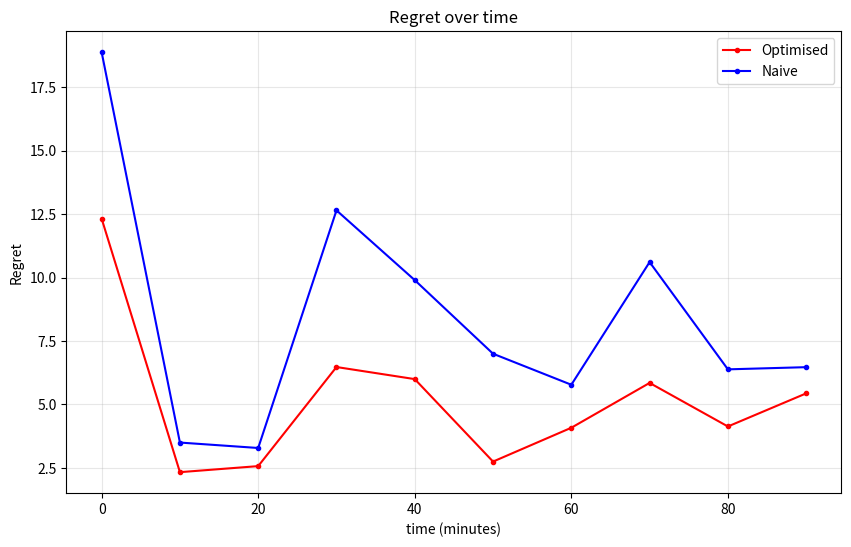
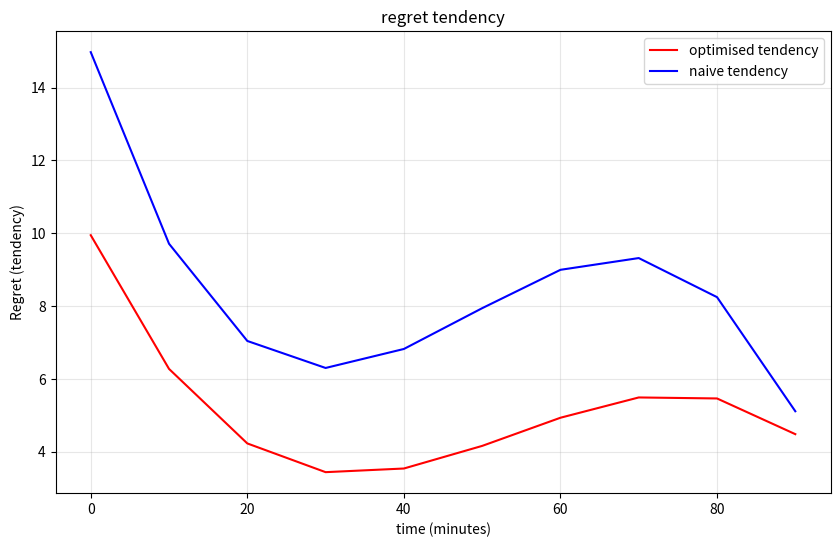
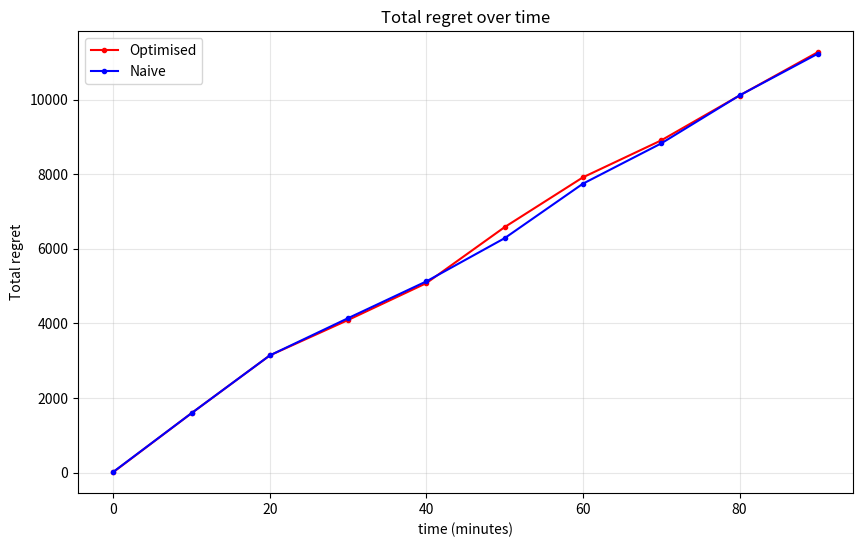

Python code for these plots, in order:

import copy
t=10
import random
import copy
random.randrange
from math import*
from collections import defaultdict
import numpy as np
import matplotlib.pyplot as plt
from numpy.polynomial import Polynomial
import time

def regret(L,P,v,C,pref_car, coorplace):
    #inversed mappingcar->place
    car_to_place = create_inverse_mappings(C)
    
    # Get the spot of car v in O(1)
    p = car_to_place.get(v, 0)

    # Get the preferences of car v in O(1) with dict
    pref_car_dict = {u[0]: u[1] for u in pref_car}
    l = pref_car_dict.get(v, [])
    
    # Calculate the regret
    for i, place_pref in enumerate(l):
        if coorplace[place_pref] == p:
            return len(P) - i
    return 0
def regretplace(L,p,V,p0,C,pref_place):
    v=C[p0]
    l=[]
    j=0
    for e in pref_place:
        if e[0]==p:
            l=e[1]
        for i in range(len(l)):
            if l[i]==v:
                j=len(l)-i
    return j





def regretsum(L,P,V,C,pref_car, coorplace):
    a=0
    for v in V:
        a=a+regret(L,P,v,C,pref_car, coorplace)/len(V)
    return a

def regretsumplace(L,P,V,C,pref_place, coorplace):
    a=0
    for p in range(len(P)):
        a=a+regretplace(L,p,V,coorplace[p],C,pref_place)
    return a

def regrettot(L,P,P0,V,N,C,pref_car, coorplace):
    a=len(P0)*len(V)
    b=regretsum(L,P,N,C,pref_car, coorplace)
    return (a+b)

# global Cache of the distances to avoid recomputations
class DistanceCache:
    def __init__(self, L):
        self.cache = {}
        self._precompute_all_distances(L)
    
    def _precompute_all_distances(self, L):
        for i in range(len(L)):
            distances = djikstra(L, i)
            for j in range(len(L)):
                self.cache[(i,j)] = distances[j]
    
    def get_distance(self, i, j):
        return self.cache.get((i,j), float('inf'))

# global instance of the cache
distance_cache = None

def init_distance_cache(L):
    """Initialize the distance cache."""
    global distance_cache
    if distance_cache is None:
        distance_cache = DistanceCache(L)
    return distance_cache
    
def create_inverse_mappings(C):
    car_to_place = {}  # O(1) lookup
    for place, car in C.items():
        if car != 0:
            car_to_place[car] = place
    return car_to_place
def actualisation(match, time, P0):
    new_time = {k: v-10 for k, v in time.items() if v > 10}
    
    P = []
    coorplace = {}
    d = {}
    
    if not time:
        return {}, {}, P0, {i: i for i in range(len(P0))}
    
    for place in match:
        if match[place] != 0:
            idcar = match[place]
            if idcar not in new_time:  
                d[place] = 0
                coorplace[len(P)] = place
                P.append(P0[place])
            else:
                d[place] = idcar
        else:
            coorplace[len(P)] = place
            P.append(P0[place])
    
    return d, new_time, P, coorplace
import numpy as np

def regretsum_vectorized(distances, preferences):
    return np.mean(distances * preferences)



class OptimizedParking:
    def __init__(self, L):
        self.distance_cache = DistanceCache(L)
        self.car_to_place = {}
        self.place_to_car = defaultdict(int)
        
    def update_mappings(self, C):
        self.car_to_place.clear()
        self.place_to_car.clear()
        for place, car in C.items():
            if car != 0:
                self.car_to_place[car] = place
                self.place_to_car[place] = car

def complete_algo(L):
    P0=places(L)[0]
    P=copy.deepcopy(P0)
    P2=copy.deepcopy(P0)
    #continu=True
    C={}
    V=[]
    t=0
    time={}
    i=0
    l1=[]
    l3=[]
    l4=[]
    l5=[]
    C2={}
    V2=[]
    time2={}
    l12=[]
    l32=[]
    l42=[]
    ln=[]
    ln2=[]
    while i<10:
        t=t+10
        A=actualisation(C,time,P0)
        C=A[0]
        time=A[1]
        P=A[2]
        coordplace=A[3]
        A2=actualisation(C2,time2,P0)
        C2=A2[0]
        time2=A2[1]
        P2=A2[2]
        coordplace2=A2[3]
        N=cars(L,43,t)
        result=new_round(V+N,P,t,C,time,coordplace)
        resultbis=new_round_naive(V2+N,P2,t,C2,time2,coordplace2)
        C=result[1]
        V=result[2]
        time=result[3]
        pref_car=result[4]
        idchoice=result[0]
        pref_place=result[5]
        C2=resultbis[1]
        V2=resultbis[2]
        time2=resultbis[3]
        pref_car2=resultbis[4]
        idchoice2=resultbis[0]
        pref_place2=resultbis[5]
        i=i+1
        if len(P)==0:
            l1=l1+[0]
            l3=l3+[len(P0)*len(V)]
        else:
            l1=l1+[regretsum(L,P,idchoice,C,pref_car, coordplace)]#regret
            l3=l3+[regrettot(L,P,P0,V,idchoice,C,pref_car, coordplace)]
        if len(P2)==0:
            l12=l12+[0]
            l32=l32+[len(P0)*len(V)]
        else:
            l12=l12+[regretsum(L,P2,idchoice2,C2,pref_car2, coordplace2)]#regret
            l32=l32+[regrettot(L,P2,P0,V2,idchoice2,C2,pref_car2, coordplace2)]
        l42=l42+[regretsumplace(L,P2,idchoice2,C2,pref_place2, coordplace2)]
        l4=l4+[regretsumplace(L,P,idchoice,C,pref_place, coordplace)]
        ln.append(len(V))
        ln2.append(len(V2))
        print(i)
        #print (l4[len(l4)-1],l42[len(l42)-1])
    return (l1,l12,l3,l32,l4,l42,ln,ln2)

def distance(g,i,j):
    """Version optimisée utilisant le cache"""
    global distance_cache
    if distance_cache is None:
        distance_cache = DistanceCache(g)
    return distance_cache.get_distance(i, j)

def distance_places_to_go(L,P,i):
    """Version optimisée avec append()"""
    l = []
    for j in range(len(places_to_go)):
        l.append(distance_car(L,P,places_to_go,i,j))
    return l


def distance_car(L,P,V,i,j):
    lp=P[i]
    lv=V[j]#j est le num de la voit, i de la place
    pA=lp[0]
    pB=lp[2]
    vA=lv[0]
    vB=lv[2]
    if (pA,pB)!=(vA,vB) and (pA,pB)!=(vB,vA):
        dAA=distance(L,pA,vA)+lp[1]+lv[1]
        dAB=distance(L,pA,vB)+lp[1]+lv[3]
        dBA=distance(L,pB,vA)+lp[3]+lv[1]
        dBB=distance(L,pB,vB)+lp[3]+lv[3]
        l=[dAA,dBB,dBA,dAB]
        d=min(l)
    else:
        if pA==vA:
            d=abs(lp[1]-lv[1])
        elif pA==vB:
            d=abs(lp[1]-lv[3])
    return d

def djikstra(g,i):
    a_traiter ={i:0}
    distance=[0]*len(g)
    while len(a_traiter)!=0:
        (s,d)=withdraw__min(a_traiter)
        di=distance[s]
        for j in range (len(g)):
            if g[s][j]!=0:
                nd=di+g[s][j]
                if (distance[j]==0 or distance[j]>nd) and (j not in a_traiter or (a_traiter[j]>nd)):
                    a_traiter[j]=nd
                    if j!=i:
                        distance[j]=nd
    return distance
def places_to_go_factor(L,P,i):
    x=0
    l=distance_places_to_go(L,P,i)
    for e in l :
        a=1/(e+0.1)
        x+=a
    return x
def time_factor(L,V,v,t):
    if V[v][4]==1:
        return fonction1(t)
    if V[v][4]==2:
        return fonction2(t)
    if V[v][4]==3:
        return fonction3(t)
def flux(t,P):
    return(floor(fonction4(t))+len(P)+len(P0)//10)
def fonction1(t):#résidents
    if t<780:
        return 0
    if t>1080:
        return 10
    if 780<=t<=1080:
        return ((10/300)*(t-13*60))

def fonction2(t):#pendulaire
    if t<480:
        return 10
    if t>780:
        return 0
    if 480<=t<=780:
        return ((10/300)*(13*60-t))

def fonction3(t):#touriste
    if t<480 or t>1080:
        return 0
    if 480<=t<780:
        return ((10/300)*(t-8*60))
    if 780<=t<=1080:
        return ((10/300)*(18*60-t))
def fonction4(t):#touriste
    if t<480 or t>1080:
        return 1
    if 480<=t<780:
        return ((10/300)*(t-8*60))
    if 780<=t<=1080:
        return ((10/300)*(18*60-t))
def listpref(L,P,V,p,t):
    return order(pref_general(L,P,V,p,t))
def list_pref_car(L,P,V,t):
    """Version optimisée avec append()"""
    l = []
    for v in range(len(V)):
        l.append(prefcar(L,P,V,v))
    l.sort(key=lambda tup:(tup[0][0],tup[0][1]))
    return l
def listtodico(M):
    d={} #la cle est le numero de la place et la valeur est sa list de pref
    for i in range (len(M)):
        d[M[i][0]]=M[i][1]
    return d

def marriage(V0,P0,coordplace):
    C={} #la clef est la place et la valeur est la car
    V=copy.deepcopy(V0)
    P=copy.deepcopy(P0)
    P1=listtodico(P)
    V1=listtodico(V)
    man_not_married_yet=[V0[i][0] for i in range(len(V0))]
    while man_not_married_yet!=[]:
        trouve=False
        while trouve==False:
            voit=man_not_married_yet.pop()
            one=V1[voit].pop()
            placepref=coordplace[one]
            if placepref not in C:
                C[placepref]=voit
                trouve=True
            else:
                actuel=C[placepref]
                i=0
                while i<len(P):
                    if P1[one][i]==actuel:
                        man_not_married_yet.append(actuel)
                        C[placepref]=voit
                        trouve=True
                        i=len(P)+1 
                    elif P1[one][i]==voit:
                         man_not_married_yet.append(voit)
                         i=len(P)+1
                    i+=1
    return C

def min(l):
    a=l[0]
    for e in l :
        if e <a:
            a=e
    return a
def less_polluting(V,n,prvoit): #c is a list of tuples id and dicos (supporiginals); n is the number of cars we can add
    J=[]
    for i in range(len(V)):
        J.append((V[i][5],V[i],prvoit[i][1])) #on ordonne les borderline en critère de pollution croissant crit'air, id, time
    J.sort()
    wait_list=[J.pop()[1] for k in range(len(V)-n)]
    choicesupp=[(J[i][1][7],J[i][2],J[i][1][6]) for i in range(len(J))]
    return(choicesupp, wait_list)

def newpref_places(choice,prplaces):
    T=[choice[i][0] for i in range(len(choice))]
    newpref=[]
    for i in range(len(prplaces)):
        M=[]
        for j in range(len(prplaces[i][1])):
            if prplaces[i][1][j] in T:
                M.append(prplaces[i][1][j])
        newpref=newpref+[(prplaces[i][0],M)]
    return newpref

def new_round(V,P,t,C,time,coordplace): #nouvelle list de lists de cars et de places
    timeprov={}
    te=copy.deepcopy(time)
    for e in V:
        timeprov[e[7]]=e[6]
    #print(len(P))
    if len(P)==0:
        return ([], C,V,te,[],[])
    pref_car=list_pref_car(L,P,V,t)
    pref_places=prefplaces(L,P,V,t)
    choiceprov=[]
    n=len(P)
    tr=pref_car[0][0][0] #rang min de slice
    H=slice(pref_car,tr)
    wait_list=[]
    while pref_car!=[] and n-len(H)>=0:
        choiceprov=choiceprov+H
        pref_car=pref_car[len(H):]
        V=V[len(H):]
        n=n-len(H)
        tr+=1
        H=slice(pref_car,tr)
    if len(choiceprov)<len(P) and pref_car!=[]:
        supp=slice(pref_car,tr)
        voitsupp=[V[i] for i in range(len(supp))]
        V=V[len(supp):]
        ajout=less_polluting(voitsupp,n,supp)[0]
        choice=choiceprov+ajout
        wait_list=less_polluting(voitsupp,n,supp)[1]
        wait_list=wait_list[:]+V[:]
    else:
        choice=choiceprov
        wait_list=V[:]
    idchoice=[choice[i][0] for i in range(len(choice))]
    newprefplaces=newpref_places(choice,pref_places)
    perf=perfectmarriage(newprefplaces,choice, C, coordplace)
    C=perf[1]
    for car in idchoice:
        te[car]=timeprov[car]
    V.sort(key=lambda tup:(tup[7]))
    return (idchoice, C, wait_list,te,choice, pref_places)



def new_round_naive(V,P,t,C,time,coordplace):
    if len(P)==0:
        return([], C, V, time,[],[])
    pref_car=list_pref_car(L,P,V,t)
    pref_place=prefplaces(L,P,V,t)
    idchoice=[]
    choice=[]
    Vlibre=V[:]
    voitdist={}
    timeprov={}
    te=copy.deepcopy(time)
    for e in V:
        timeprov[e[7]]=e[6]
    for j in range (len(P)):
        dists=[]
        for v in Vlibre:
            i=Vlibre.index(v)
            e=distance_car(L,P,Vlibre,j,i)
            voitdist[e]=v
            dists.append(e)
        distmin=min(dists)
        voitpref=voitdist[distmin]
        Vlibre.pop(Vlibre.index(voitpref))
        C[coordplace[j]]=voitpref[7]
        choice.append(voitpref)
        idchoice.append(voitpref[7])
    for idcar in idchoice:
        te[idcar]=timeprov[idcar]
    return(idchoice, C, Vlibre, te, pref_car, pref_place)


def occurences(L):
    l=len(L[0])
    a=L[0][l-1]
    k=0
    for A in L:
        if A[l-1]==a:
            k+=1
    return k
def order(l):
    a=[]
    L=copy.deepcopy(l)
    while len(L)!=0:
        a=[withdraw_max(L)[1]]+a
    return a

def perfectmarriage(pref_places,choice,C, coordplace): #lists
    p=len(pref_places)
    D=marriage(choice,pref_places,coordplace)
    for i in range(len(C)):
        if i not in D:
            D[i]=C[i]
    return (choice, D)
def places(L): #43 places
    l=[]
    n=0
    for i in range (len(L)):
        for j in range (len(L)):
            if L[i][j]!=0 and i<j:
                a=L[i][j]
                b=int(a/0.5)
                for k in range (1,b-1):
                    l=l+[[i,k*0.5,j,a-(k*0.5)]]
                    n=n+1
    return l, n

def pref_general(L,P,V,p,t):
    l=[]
    for v in range(len(V)):
        pref=prefpollution(L,P,V,p,v)+preftype(L,P,V,p,v,t)
        prefbis=1/(prefpollution(L,P,V,p,v)+1)
        rang=V[v][7]
        l=l+[[pref,rang]]
    return l

def prefplaces(L,P,V,t):
    l=[]
    for p in range(len(P)):
        l=l+[(p,listpref(L,P,V,p,t))]
    return l

def prefpollution(L,P,V,p,v):
    a=V[v][5]+0.5
    c=distance_car(L,P,V,p,v)
    return a*c #pour le moment juste "crit'air" x distance, loi sur laquelle on peut jouer

def preftype(L,P,V,p,v,t):
    a=V[v][4]
    c=places_to_go_factor(L,P,p)
    d=time_factor(L,V,v,t)
    return a*c*d

def prefcar(L,P,V,v):
    tour1=V[v][7]
    a=random.randrange(len(P))
    l=[]
    for p in range(len(P)):
        l=l+[[distance_car(L,P,P,a,p),p]]
    lbis=order(l)
    return (tour1,lbis,V[v][6])
def withdraw_min(l):
    m=100
    k=0
    for i in range(len(l)):
        if l[i][0]<m:
            m=l[i][0]
            k=i
    p=l.pop(k)
    return p

def withdraw__min(d):
    m=100
    k=0
    for e in d :
        if d[e]<m:
            m=d[e]
            k=e
    p=d.pop(k)
    return (k,p)




def slice(pref_car,tr):
    j=0
    H=[]
    while j<len(pref_car) and pref_car[j][0][0]==tr:
        H.append(pref_car[j])
        j=j+1
    return H



def neighbor(L,a):
    """Version optimisée avec append()"""
    l = []
    for i in range(len(L)):
        if L[i][a] != 0:
            l.append(i)
    return l




def cars(L,n,t):
    """Version optimisée avec append()"""
    l = []
    tour = round(t/10)
    for i in range(n):
        t_voit = []
        a = random.randrange(19)
        b = random.choice(neighbor(L,a))
        d = L[a][b]
        dA = round(random.uniform(0,d),1)
        dB = round(d-dA,2)
        g = random.randrange(1,4)#type entre 1 et 3 (touriste/résident...)
        h = random.randrange(6)#crit'air(entre 0 et 5)
        if g==1:#résident
            e = random.randrange(30,50,10)
        if g==2:#pendulaire
            e = random.randrange(30,50,10)
        if g==3:#touriste
            e = random.randrange(10,30,10)
        t_voit = [a,dA,b,dB,g,h,e,(tour,i)]
        l.append(t_voit)
    return l
L=[[0, 4, 0, 0, 0, 0, 0, 0, 2, 0, 0, 0, 0, 0, 0, 0, 0, 0, 0], [4, 0, 1, 0, 2, 0, 0, 0, 0, 0, 0, 0, 0, 0, 0, 0, 0, 0, 0], [0, 1, 0, 2.5, 0, 1.5, 0, 0, 0, 0, 0, 0, 0, 0, 0, 0, 0, 0, 0], [0, 0, 2.5, 0, 0, 0, 1, 0, 0, 0, 0, 0, 0, 0, 0, 0, 0, 0, 0], [0, 2, 0, 0, 0, 1, 0, 0, 0, 0.5, 0, 0, 0, 0, 0, 0, 0, 0, 0], [0, 0, 1.5, 0, 1, 0, 2, 0, 0, 0, 0.5, 0, 0, 0, 0, 0, 0, 0, 0], [0, 0, 0, 1, 0, 2, 0, 3, 0, 0, 0, 0.5, 0, 0, 0, 0, 0, 0, 0], [0, 0, 0, 0, 0, 0, 3, 0, 0, 0, 0, 0, 2, 0, 0, 0, 0, 0, 0], [2, 0, 0, 0, 0, 0, 0, 0, 0, 3, 0, 0, 0, 2, 0, 0, 0, 0, 0], [0, 0, 0, 0, 0.5, 0, 0, 0, 3, 0, 1, 0, 0, 0, 2, 0, 0, 0, 0], [0, 0, 0, 0, 0, 0.5, 0, 0, 0, 1, 0, 2, 0, 0, 0, 2, 0, 0, 0], [0, 0, 0, 0, 0, 0, 0.5, 0, 0, 0, 2, 0, 0.5, 0, 0, 0, 2, 0, 0], [0, 0, 0, 0, 0, 0, 0, 2, 0, 0, 0, 0.5, 0, 0, 0, 0, 0, 2, 2], [0, 0, 0, 0, 0, 0, 0, 0, 2, 0, 0, 0, 0, 0, 2.5, 0, 0, 0, 0], [0, 0, 0, 0, 0, 0, 0, 0, 0, 2, 0, 0, 0, 2.5, 0, 1, 0, 0, 0], [0, 0, 0, 0, 0, 0, 0, 0, 0, 0, 2, 0, 0, 0, 1, 0, 1, 0, 0], [0, 0, 0, 0, 0, 0, 0, 0, 0, 0, 0, 2, 0, 0, 0, 1, 0, 0.5, 0], [0, 0, 0, 0, 0, 0, 0, 0, 0, 0, 0, 0, 2, 0, 0, 0, 0.5, 0, 1], [0, 0, 0, 0, 0, 0, 0, 0, 0, 0, 0, 0, 2, 0, 0, 0, 0, 1, 0]]
places_to_go = [[3,0.5,6,0.5,3],[6,1.5,7,1.5,2],[12,1,18,1,1],[13,2,14,1.5,3],[0,1,8,1,5]] #théatre:3,place:2,poste:1,chateau:3,leclerc:5
Pa=[(1,[(3,5),(3,4),(4,0),(4,1)]),(3,[(4,1),(3,4),(4,0),(3,5)]),(5,[(3,4),(4,1),(4,0),(3,5)])] #pref des places
Va=[((3,5),[1,3,5],20),((3,4),[3,5,1],30)] #pref des voit
Supp=[((4,0),[3,1,5],40),((4,1),[1,3,5],10)]
newsupp=[((4,0),[3,1,5])]
choicex=[((3,5),[1,3,5]),((3,4),[3,5,1]),((4,1),[1,3,5])]
Supporiginals=[((4,0),{"pollution":13,"localisation":(3,4), "type":"touristo"},[3,1,5]),((4,1),{"pollution":5,"localisation":(9,4), type:"touristo"},[1,3,5])]
def empty_dico(n): #dico vide des places de 0 a n-1 inclu
    D={}
    for i in range(n):
        D[i]=(0,0)
    return D
C=empty_dico(9)

def withdraw_max(l):#il faut remplacer la fonction qui s'appelle withdraw_min par celle-là (je crois même qu'il y en a 2 qui s'appellent withdraw_min lol enlève les 2)
    m=-inf
    k=0
    for i in range(len(l)):
        if l[i][0]>m:
            m=l[i][0]
            k=i
    p=l.pop(k)
    return p


def benchmark_performance():
    #mesure performance
    print("preformance benchmarking")
    
    # Initialiser le cache de distances
    init_distance_cache(L)
    
    # Test 1: Mesurer le time de calcul de distances
    start_time = time.time()
    for i in range(10):
        for j in range(10):
            distance(L, i, j)
    cache_time = time.time() - start_time
    print(f" time with cache: {cache_time:.4f}s")
    
    # Test 2: Mesurer l'algo complet
    start_time = time.time()
    result = complete_algo(L)
    total_time = time.time() - start_time
    print(f" time complete algorithm : {total_time:.4f}s")
    
    return result, cache_time, total_time


    
def tipe():
    result, cache_time, total_time = benchmark_performance()
    t = [10*i for i in range(10)]
    l = result
    
    # Graphique 1: Regret simple
    plt.figure(figsize=(10, 6))
    y1 = l[0]
    plt.plot(t, y1, marker='.', color='red', label='Optimised')
    y12 = l[1]
    plt.plot(t, y12, marker='.', color='blue', label='Naive')
    plt.title('Regret over time')
    plt.xlabel('time (minutes)')
    plt.ylabel('Regret')
    plt.legend()
    plt.grid(True, alpha=0.3)
    plt.show()
    
    # Graphique 2: Courbes de tendance du regret
    plt.figure(figsize=(10, 6))
    p1 = Polynomial.fit(t, y1, 3)
    yr1 = [p1(e) for e in t]
    p12 = Polynomial.fit(t, y12, 3)
    yr12 = [p12(e) for e in t]
    plt.plot(t, yr1, color='red', label='optimised tendency')
    plt.plot(t, yr12, color='blue', label='naive tendency')
    plt.title('regret tendency')
    plt.xlabel('time (minutes)')
    plt.ylabel('Regret (tendency)')
    plt.legend()
    plt.grid(True, alpha=0.3)
    plt.show()
    
    # Graphique 3: Regret total
    plt.figure(figsize=(10, 6))
    y3 = l[2]
    plt.plot(t, y3, marker='.', color='red', label='Optimised')
    y32 = l[3]
    plt.plot(t, y32, marker='.', color='blue', label='Naive')
    plt.title('Total regret over time')
    plt.xlabel('time (minutes)')
    plt.ylabel('Total regret')
    plt.legend()
    plt.grid(True, alpha=0.3)
    plt.show()
    
    print(f" Optimised performance: {total_time:.4f}s")
    return None
if 'L' in globals():
    init_distance_cache(L)
    print(" distance cache initialized.")


tipe()  